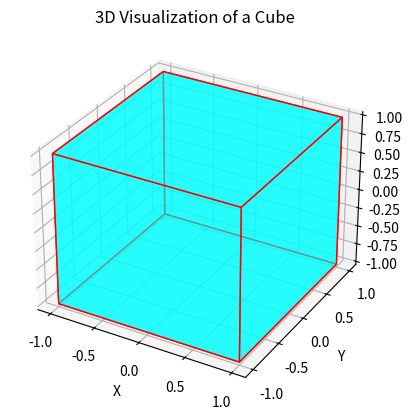

The script that saved this image:
import numpy as np
import matplotlib.pyplot as plt
from mpl_toolkits.mplot3d.art3d import Poly3DCollection

def euler_identity(x):
    # Euler's Identity: e^(iπ) + 1 = 0
    return np.exp(1j * x) + 1

def euler_formula_for_cube(vertices, edges, faces):
    # Euler's formula for a cube: V - E + F = 2
    return vertices - edges + faces

def plot_cube():
    fig = plt.figure()
    ax = fig.add_subplot(111, projection='3d')

    # Define the vertices, edges, and faces of a cube
    vertices = np.array([[1, 1, 1], [1, -1, 1], [1, -1, -1], [1, 1, -1],
                         [-1, 1, 1], [-1, -1, 1], [-1, -1, -1], [-1, 1, -1]])
    edges = [[0, 1], [1, 2], [2, 3], [3, 0], [4, 5], [5, 6], [6, 7], [7, 4],
             [0, 4], [1, 5], [2, 6], [3, 7]]
    faces = [[0, 1, 2, 3], [3, 2, 6, 7], [7, 6, 5, 4], [4, 5, 1, 0],
             [5, 6, 2, 1], [7, 4, 0, 3]]

    # Plot the cube
    ax.add_collection3d(Poly3DCollection([vertices[face] for face in faces], facecolors='cyan', linewidths=1, edgecolors='r', alpha=0.6))

    ax.set_xlabel('X')
    ax.set_ylabel('Y')
    ax.set_zlabel('Z')
    ax.set_title('3D Visualization of a Cube')

    plt.show()

if __name__ == "__main__":
    # Example 1: Euler's Identity
    x = np.pi
    euler_result = euler_identity(x)
    print(f"Euler's Identity: e^(iπ) + 1 = {euler_result}")

    # Example 2: Euler's formula for a cube
    vertices = 8
    edges = 12
    faces = 6
    euler_formula_result = euler_formula_for_cube(vertices, edges, faces)
    print(f"Euler's formula for a cube: {vertices} - {edges} + {faces} = {euler_formula_result}")

    # Example 3: 3D Visualization of a Cube
    plot_cube()
